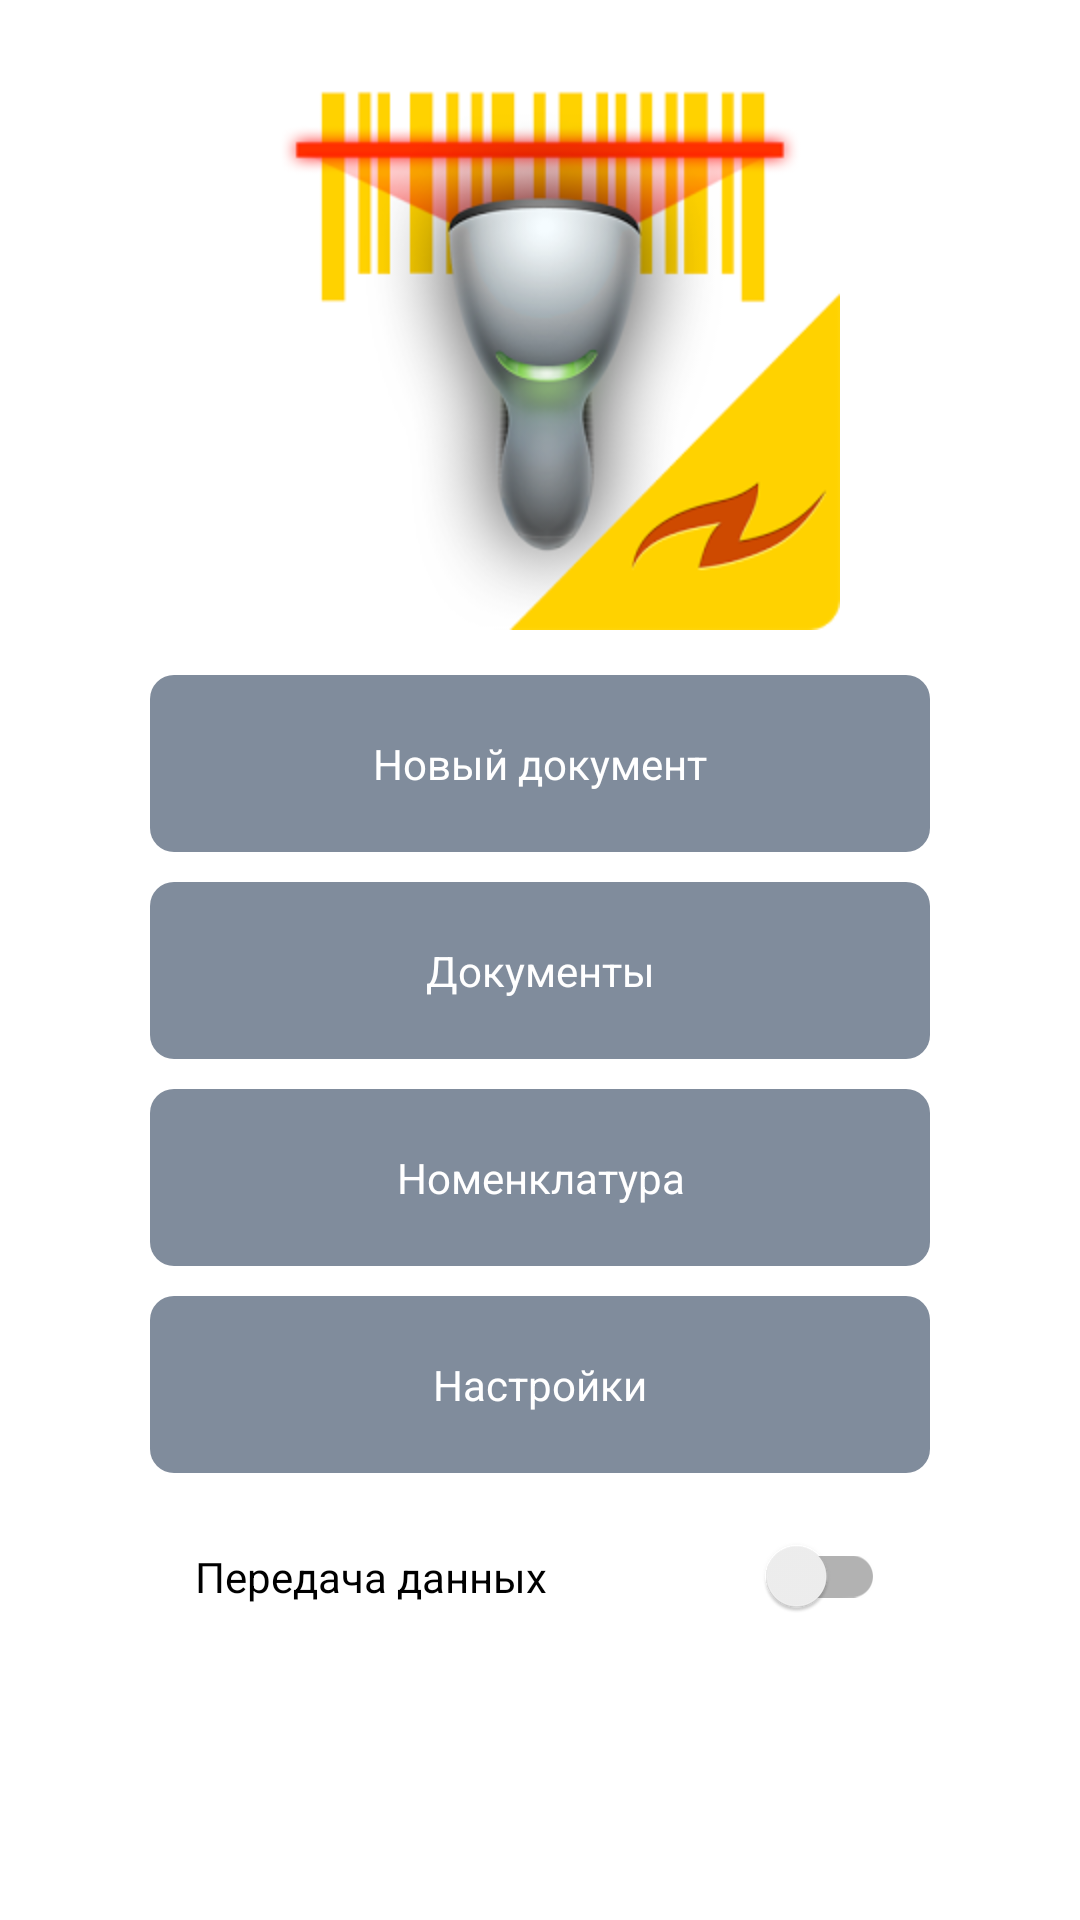

The Android layout XML behind this screen, and the referenced resources:
<!-- AndroidManifest.xml: application theme Theme.DataCollectionTerminal -->
<!-- res/layout/activity_main.xml -->
<?xml version="1.0" encoding="utf-8"?>
<layout xmlns:android="http://schemas.android.com/apk/res/android"
    xmlns:tools="http://schemas.android.com/tools">

    <LinearLayout
        android:layout_width="match_parent"
        android:layout_height="match_parent"
        android:orientation="vertical">

        <ImageView
            android:layout_width="match_parent"
            android:layout_height="200dp"
            android:layout_margin="10dp"
            android:contentDescription="1С-Рарус"
            android:src="@drawable/rarus_mobile_tsd"
            android:visibility="visible" />

        <ScrollView
            android:id="@+id/scroll"
            android:layout_width="match_parent"
            android:layout_height="wrap_content">

            <LinearLayout
                android:layout_width="match_parent"
                android:layout_height="match_parent"
                android:gravity="center"
                android:orientation="horizontal">


                <LinearLayout
                    android:layout_width="270dp"
                    android:layout_height="match_parent"
                    android:gravity="center"
                    android:orientation="vertical"
                    tools:context=".ui.MainActivity">

                    <Button
                        android:id="@+id/btnDocument"
                        android:layout_width="match_parent"
                        android:layout_height="wrap_content"
                        android:layout_margin="5dp"
                        android:padding="20dp"
                        android:text="Новый документ" />

                    <Button
                        android:id="@+id/btnDocumentList"
                        android:layout_width="match_parent"
                        android:layout_height="wrap_content"
                        android:layout_margin="5dp"
                        android:padding="20dp"
                        android:text="Документы" />

                    <Button
                        android:id="@+id/btnGoodList"
                        android:layout_width="match_parent"
                        android:layout_height="wrap_content"
                        android:layout_margin="5dp"
                        android:padding="20dp"
                        android:text="Номенклатура" />

                    <Button
                        android:id="@+id/btnSettings"
                        android:layout_width="match_parent"
                        android:layout_height="wrap_content"
                        android:layout_margin="5dp"
                        android:padding="20dp"
                        android:text="Настройки" />

                    <androidx.appcompat.widget.SwitchCompat
                        android:id="@+id/swServerStart"
                        android:layout_width="match_parent"
                        android:layout_height="wrap_content"
                        android:padding="20dp"
                        android:text="Передача данных" />

                </LinearLayout>

            </LinearLayout>
        </ScrollView>
    </LinearLayout>
</layout>
<!-- resources referenced by this layout -->
<resources>
  <!-- drawable rarus_mobile_tsd: png bitmap (drawable, 43805 bytes) -->
  <style name="Theme.DataCollectionTerminal" parent="Theme.MaterialComponents.DayNight.DarkActionBar">
          
          <item name="colorPrimary">@color/purple_500</item>
          <item name="colorPrimaryVariant">@color/purple_700</item>
          <item name="colorOnPrimary">@color/white</item>
          
          <item name="colorSecondary">@color/teal_200</item>
          <item name="colorSecondaryVariant">@color/teal_700</item>
          <item name="colorOnSecondary">@color/black</item>
          
          <item name="android:statusBarColor" tools:targetApi="l">?attr/colorPrimaryVariant</item>
          
          <item name="android:buttonStyle">@style/RoundedButton</item>
          <item name="materialButtonStyle">@style/RoundedButton</item>
          <item name="tabStyle">@style/AppTabLayout</item>
      </style>
  <color name="purple_500">#FF6200EE</color>
  <color name="purple_700">#FF3700B3</color>
  <color name="white">#FFFFFFFF</color>
  <color name="teal_200">#FF03DAC5</color>
  <color name="teal_700">#FF018786</color>
  <color name="black">#FF000000</color>
  <style name="RoundedButton" parent="android:Widget.Button">
          <item name="android:textColor">@color/white</item>
          <item name="android:background">@drawable/rounded_button</item>
          <item name="cornerRadius">8dp</item>
          <item name="backgroundTint">@null</item>
      </style>
  <style name="AppTabLayout" parent="Widget.Design.TabLayout">
          <item name="tabIndicatorHeight">6dp</item>
          <item name="tabIndicatorColor">@color/accent_button</item>
          <item name="tabBackground">@color/light_grey</item>
          <item name="tabSelectedTextColor">@color/white</item>
          <item name="tabTextColor">@color/dark_grey</item>
      </style>
  <!-- drawable rounded_button (drawable) -->
  <?xml version="1.0" encoding="utf-8"?>
  <shape xmlns:android="http://schemas.android.com/apk/res/android"
      android:shape="rectangle">
      <solid android:color="@color/grey" />
      <corners
          android:bottomLeftRadius="8dp"
          android:bottomRightRadius="8dp"
          android:topLeftRadius="8dp"
          android:topRightRadius="8dp" />
  </shape>
  <color name="accent_button">#473DA0</color>
  <color name="light_grey">#9FADBF</color>
  <color name="dark_grey">#656C75</color>
  <color name="grey">#808c9c</color>
</resources>
